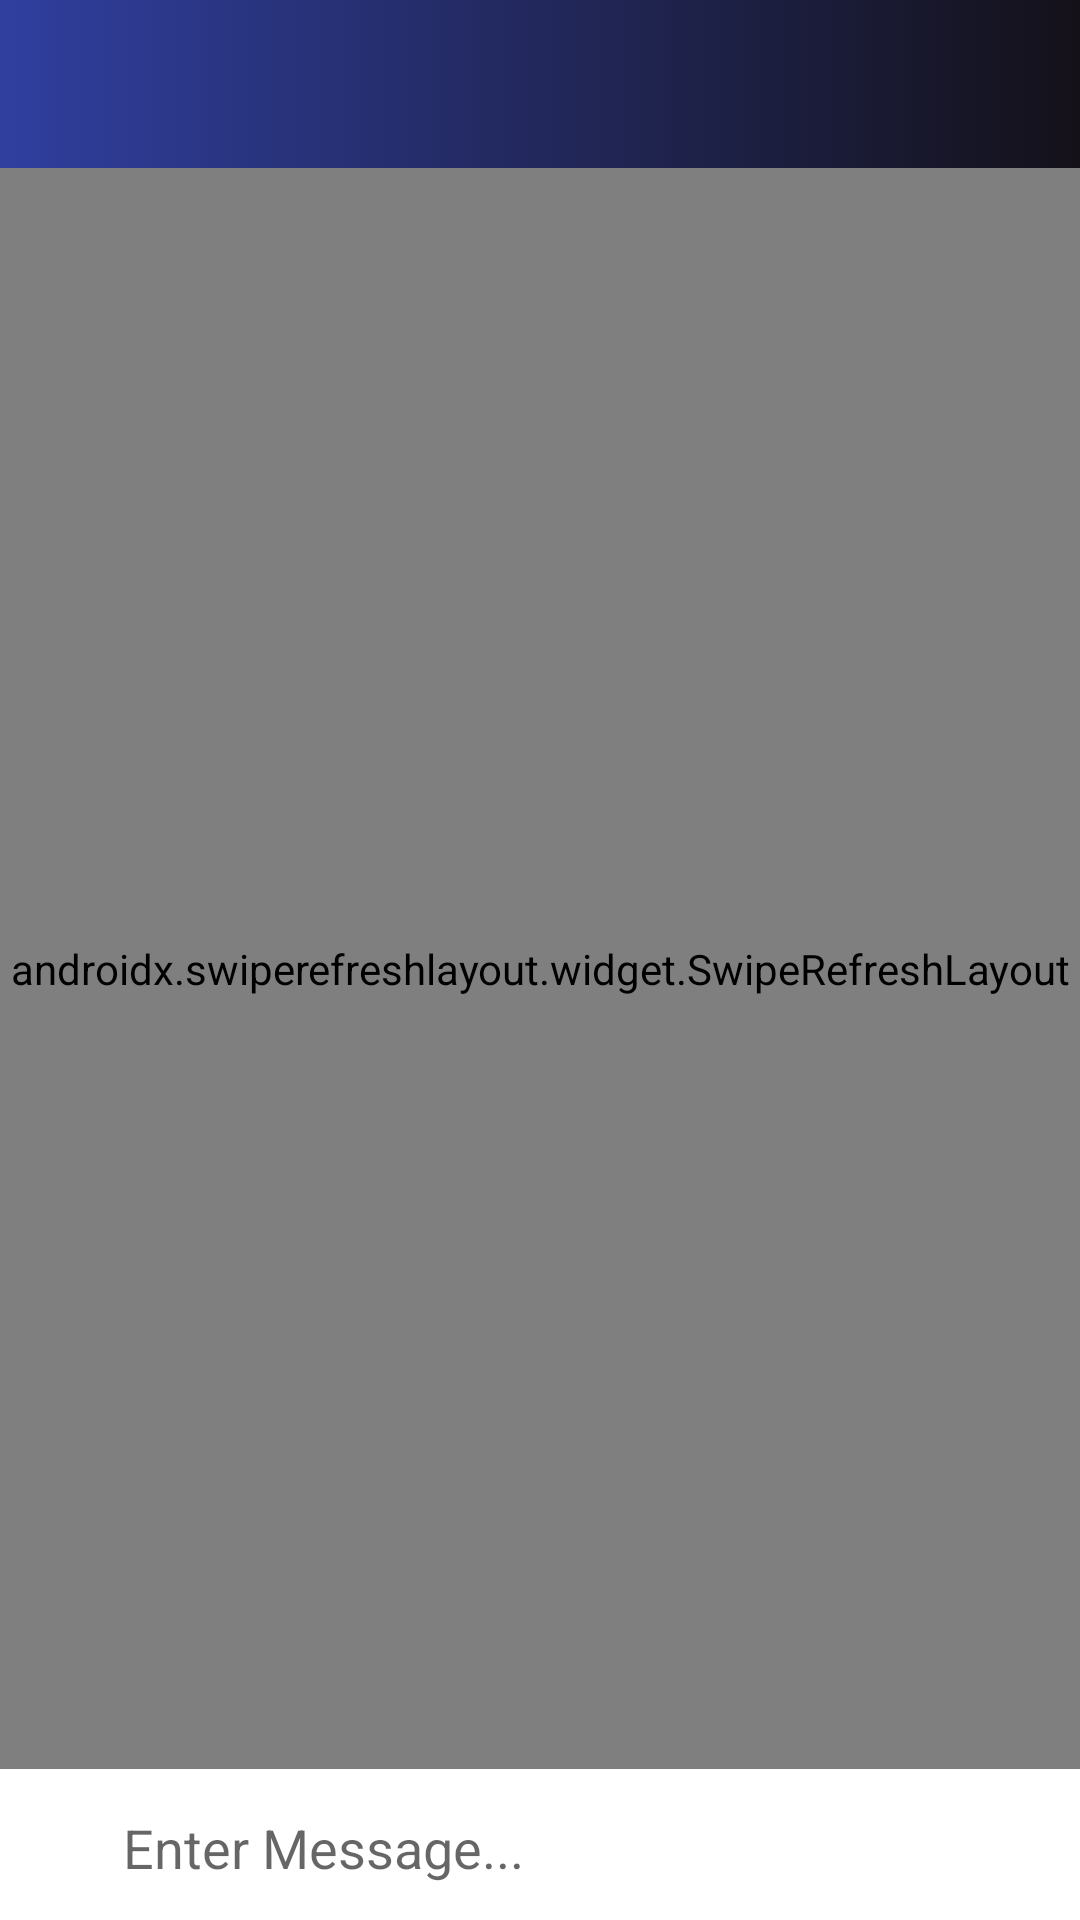

Produce the Android XML layout that renders to this screen, including the resource entries it uses.
<!-- AndroidManifest.xml: application theme Theme.HushNew -->
<!-- res/layout/activity_chat.xml -->
<?xml version="1.0" encoding="utf-8"?>
<RelativeLayout xmlns:android="http://schemas.android.com/apk/res/android"
    xmlns:app="http://schemas.android.com/apk/res-auto"
    xmlns:tools="http://schemas.android.com/tools"
    android:layout_width="match_parent"
    android:layout_height="match_parent"
    android:background="#ededed"
    >

    <include
        android:id="@+id/chatappbar"
        layout="@layout/app_bar_layout" />

    <androidx.swiperefreshlayout.widget.SwipeRefreshLayout
        android:id="@+id/swipelayout"
        android:layout_width="match_parent"
        android:layout_height="match_parent"
        android:layout_above="@+id/wraplayout"
        android:layout_alignParentStart="true"
        android:layout_below="@+id/chatappbar">

        <androidx.recyclerview.widget.RecyclerView
            android:id="@+id/messages_list"
            android:layout_width="match_parent"
            android:layout_height="match_parent"
            android:layout_above="@+id/linearLayout"
            android:layout_alignParentStart="true"
            android:layout_below="@+id/chatappbar"></androidx.recyclerview.widget.RecyclerView>

    </androidx.swiperefreshlayout.widget.SwipeRefreshLayout>

    <LinearLayout
        android:id="@+id/wraplayout"
        android:layout_width="match_parent"
        android:layout_height="wrap_content"
        android:layout_alignParentBottom="true"
        android:layout_alignParentStart="true"
        android:background="@android:color/white"
        android:orientation="horizontal"
        android:weightSum="10">

        <ImageButton
            android:id="@+id/chataddButton"
            android:layout_width="wrap_content"
            android:layout_height="wrap_content"
            android:layout_weight="1"
            android:alpha="0.5"
            android:background="@android:color/white"
            android:padding="10dp"
            android:src="@drawable/outline_add_black_24" />

        <EditText
            android:id="@+id/chatmessage"
            android:layout_width="wrap_content"
            android:layout_height="wrap_content"
            android:layout_weight="8"
            android:background="@android:color/white"
            android:ems="10"
            android:hint="Enter Message..."
            android:inputType="textPersonName"
            android:paddingBottom="12dp"
            android:paddingLeft="10dp"
            android:paddingRight="10dp"
            android:paddingTop="14dp" />

        <ImageButton
            android:id="@+id/chatsendButton"
            android:layout_width="wrap_content"
            android:layout_height="wrap_content"
            android:layout_weight="1"
            android:alpha="0.5"
            android:background="@android:color/white"
            android:padding="10dp"
            app:srcCompat="@drawable/outline_send_black_24" />
    </LinearLayout>


</RelativeLayout>
<!-- res/layout/app_bar_layout.xml (included above) -->
<?xml version="1.0" encoding="utf-8"?>
<androidx.appcompat.widget.Toolbar xmlns:android="http://schemas.android.com/apk/res/android"
    android:id="@+id/mainappbar"
    android:layout_width="match_parent"
    android:layout_height="wrap_content"
    android:background="@drawable/gradient"
    android:theme="@style/ThemeOverlay.AppCompat.Dark.ActionBar">


</androidx.appcompat.widget.Toolbar>
<!-- resources referenced by this layout -->
<resources>
  <!-- drawable gradient (drawable) -->
  <selector xmlns:android="http://schemas.android.com/apk/res/android">
      <item>
          <shape>
              <gradient
                  android:startColor="#303F9F"
                  android:endColor="#141119"
                  android:angle="0"/>
          </shape>
      </item>
  </selector>
  <style name="Theme.HushNew" parent="Theme.AppCompat.Light.NoActionBar">
  
  
  
          
          <item name="colorPrimary">@color/purple_500</item>
          <item name="colorPrimaryVariant">@color/purple_700</item>
          <item name="colorOnPrimary">@color/white</item>
          
          <item name="colorSecondary">@color/teal_200</item>
          <item name="colorSecondaryVariant">@color/teal_700</item>
          <item name="colorOnSecondary">@color/black</item>
          
  
          
      </style>
  <!-- not gathered from this repository: default colours our renderer supplied (Android Studio template values) -->
  <color name="purple_500">#FF6200EE</color>
  <color name="purple_700">#FF3700B3</color>
  <color name="teal_200">#FF03DAC5</color>
  <color name="teal_700">#FF018786</color>
  <color name="black">#FF000000</color>
  <color name="white">#FFFFFFFF</color>
</resources>
